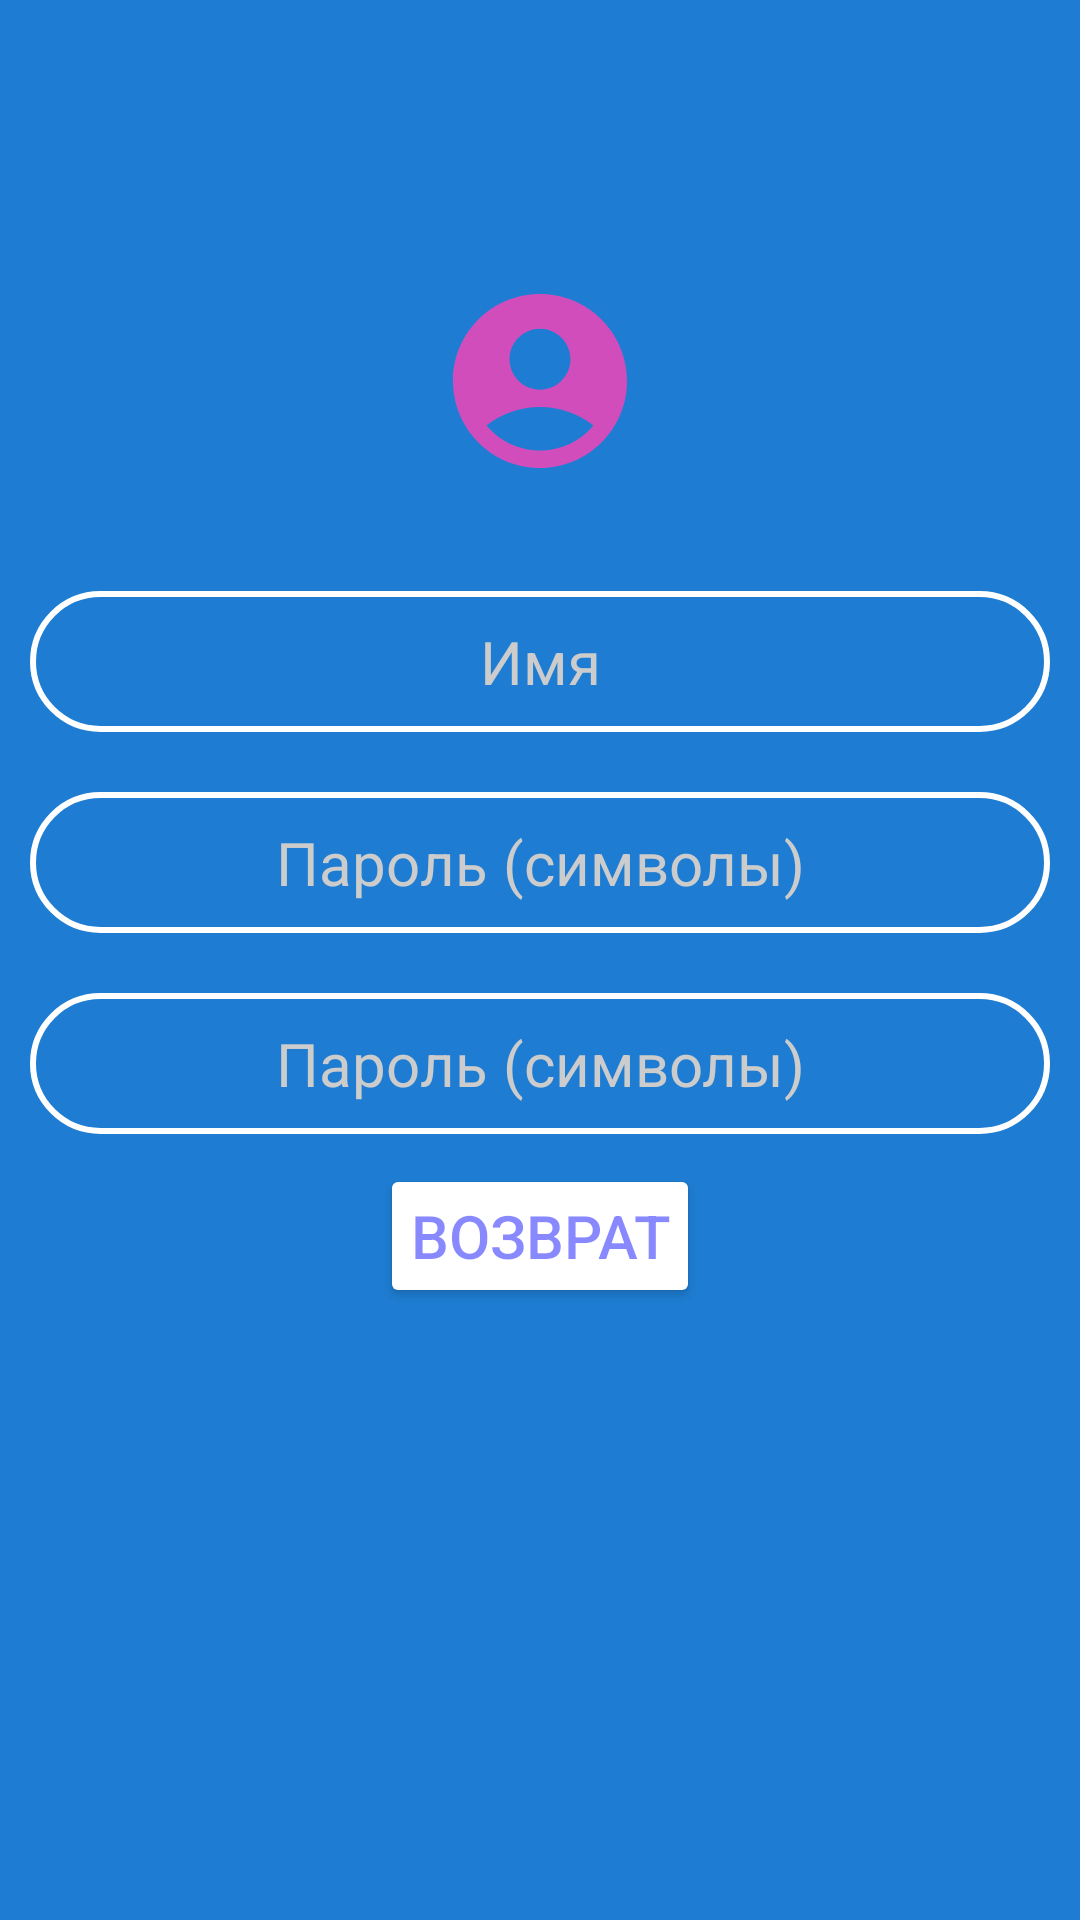

Android layout source for this screen:
<!-- AndroidManifest.xml: application theme Theme.DashboardUU -->
<!-- res/layout/fragment_profile.xml -->
<?xml version="1.0" encoding="utf-8"?>
<androidx.constraintlayout.widget.ConstraintLayout xmlns:android="http://schemas.android.com/apk/res/android"
    xmlns:tools="http://schemas.android.com/tools"
    xmlns:app="http://schemas.android.com/apk/res-auto"
    android:layout_width="match_parent"
    android:layout_height="match_parent"
    android:background="#1E7DD2"
    tools:context=".SignUpFragment">

    <TextView
        android:id="@+id/title"
        android:layout_width="match_parent"
        android:layout_height="wrap_content"
        android:layout_margin="20dp"
        android:gravity="center_horizontal"
        android:textColor="@color/white"
        android:textSize="@dimen/text_size"
        app:layout_constraintStart_toStartOf="parent"
        app:layout_constraintEnd_toEndOf="parent"
        app:layout_constraintTop_toTopOf="parent"
        app:layout_constraintBottom_toTopOf="@+id/image"
        />

    <ImageView
        android:id="@+id/image"
        android:layout_width="120dp"
        android:layout_height="120dp"
        android:layout_gravity="center"
        android:src="@drawable/ic_account_foreground"
        app:layout_constraintStart_toStartOf="parent"
        app:layout_constraintEnd_toEndOf="parent"
        app:layout_constraintTop_toBottomOf="@+id/title"
        app:layout_constraintBottom_toTopOf="@+id/tvUserName"
        />

    <TextView
        android:id="@+id/tvUserName"
        android:layout_width="match_parent"
        android:layout_height="wrap_content"
        android:gravity="center_horizontal"
        android:background="@drawable/rounded_corner"
        android:layout_margin="10dp"
        android:padding="10dp"
        android:hint="@string/text_name"
        android:textColorHint="@color/gray"
        android:textColor="@color/white"
        android:textSize="@dimen/text_size"
         app:layout_constraintStart_toStartOf="parent"
        app:layout_constraintEnd_toEndOf="parent"
        app:layout_constraintTop_toBottomOf="@+id/image"
        app:layout_constraintBottom_toTopOf="@+id/tvUserPass"
        />

    <TextView
        android:id="@+id/tvUserPass"
        android:layout_width="match_parent"
        android:layout_height="wrap_content"
        android:gravity="center_horizontal"
        android:layout_margin="10dp"
        android:padding="10dp"
        android:background="@drawable/rounded_corner"
        android:hint="@string/text_pass"
        android:textColorHint="@color/gray"
        android:textColor="@color/white"
        android:textSize="@dimen/text_size"
        app:layout_constraintStart_toStartOf="parent"
        app:layout_constraintEnd_toEndOf="parent"
        app:layout_constraintTop_toBottomOf="@+id/tvUserName"
        app:layout_constraintBottom_toTopOf="@+id/tvUserPhone"
        />

    <TextView
        android:id="@+id/tvUserPhone"
        android:layout_width="match_parent"
        android:layout_height="wrap_content"
        android:gravity="center_horizontal"
        android:layout_margin="10dp"
        android:padding="10dp"
        android:background="@drawable/rounded_corner"
        android:hint="@string/text_pass"
        android:textColorHint="@color/gray"
        android:textColor="@color/white"
        android:textSize="@dimen/text_size"
        app:layout_constraintStart_toStartOf="parent"
        app:layout_constraintEnd_toEndOf="parent"
        app:layout_constraintTop_toBottomOf="@+id/tvUserPass"
        app:layout_constraintBottom_toTopOf="@+id/btnBack"
        />

    <Button
        android:id="@+id/btnBack"
        android:layout_height="wrap_content"
        android:layout_width="wrap_content"
        android:layout_gravity="center"
        android:layout_margin="10dp"
        android:padding="10dp"
        android:text="Возврат"
        android:textSize="@dimen/text_size"
        android:textColor="@color/blue"
        android:backgroundTint="@color/white"
        app:layout_constraintStart_toStartOf="parent"
        app:layout_constraintEnd_toEndOf="parent"
        app:layout_constraintTop_toBottomOf="@+id/tvUserPhone"
         />
</androidx.constraintlayout.widget.ConstraintLayout>
<!-- resources referenced by this layout -->
<resources>
  <color name="blue">#770000ff</color>
  <color name="gray">#ffcccccc</color>
  <color name="white">#FFFFFFFF</color>
  <dimen name="text_size">20sp</dimen>
  <!-- drawable ic_account_foreground (drawable) -->
  <vector xmlns:android="http://schemas.android.com/apk/res/android"
      android:width="108dp"
      android:height="108dp"
      android:viewportWidth="24"
      android:viewportHeight="24"
      android:tint="#D14DBB">
    <group android:scaleX="0.58"
        android:scaleY="0.58"
        android:translateX="5.04"
        android:translateY="5.04">
      <path
          android:fillColor="@android:color/white"
          android:pathData="M12,2C6.48,2 2,6.48 2,12s4.48,10 10,10s10,-4.48 10,-10S17.52,2 12,2zM12,6c1.93,0 3.5,1.57 3.5,3.5S13.93,13 12,13s-3.5,-1.57 -3.5,-3.5S10.07,6 12,6zM12,20c-2.03,0 -4.43,-0.82 -6.14,-2.88C7.55,15.8 9.68,15 12,15s4.45,0.8 6.14,2.12C16.43,19.18 14.03,20 12,20z"/>
    </group>
  </vector>
  <!-- drawable rounded_corner (drawable) -->
  <?xml version="1.0" encoding="utf-8"?>
  <shape xmlns:android="http://schemas.android.com/apk/res/android">
    <solid
      android:color="@android:color/transparent"/>
    <corners android:radius="24dp"/>
    <stroke android:color="@color/white"
        android:width="2dp"/>
  </shape>
  <string name="text_name">Имя</string>
  <string name="text_pass">Пароль (символы)</string>
  <style name="Theme.DashboardUU" parent="Base.Theme.DashboardUU" />
  <style name="Base.Theme.DashboardUU" parent="Theme.Material3.DayNight.NoActionBar">
          
          
      </style>
</resources>
